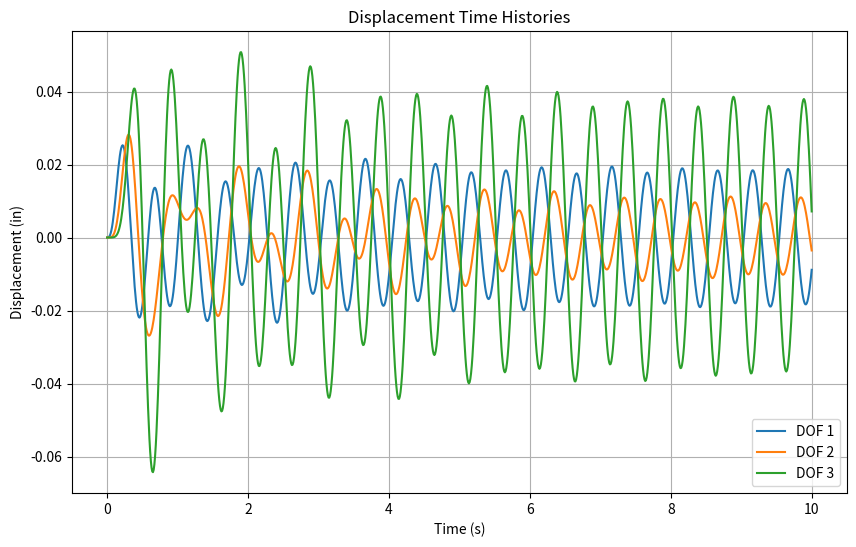

Generate this figure with matplotlib:
import numpy as np
import matplotlib.pyplot as plt
from scipy.integrate import solve_ivp

m1, m2, m3 = 2.0, 1.5, 1.0
k1, k2, k3 = 400.0, 300.0, 200.0
c1, c2, c3 = 5.0, 4.0, 3.0

M = np.diag([m1, m2, m3])
K = np.array([[k1 + k2, -k2, 0],
              [-k2, k2 + k3, -k3],
              [0, -k3, k3]])
C = np.array([[c1 + c2, -c2, 0],
              [-c2, c2 + c3, -c3],
              [0, -c3, c3]])
Minv = np.linalg.inv(M)

def external_force(t):
    return np.array([10 * np.sin(2 * np.pi * 2 * t), 0, 0])

def system(t, y):
    u = y[:3]
    v = y[3:]
    f = external_force(t)
    a = Minv @ (f - C @ v - K @ u)
    return np.concatenate((v, a))

y0 = np.zeros(6)  # Initial displacement and velocity
sol = solve_ivp(system, [0, 10], y0, t_eval=np.linspace(0, 10, 1000))

t = sol.t
u = sol.y[:3, :]

plt.figure(figsize=(10, 6))
for i in range(3):
    plt.plot(t, u[i], label=f'DOF {i+1}')
plt.title("Displacement Time Histories")
plt.xlabel("Time (s)")
plt.ylabel("Displacement (in)")
plt.grid(True)
plt.legend()
plt.show()